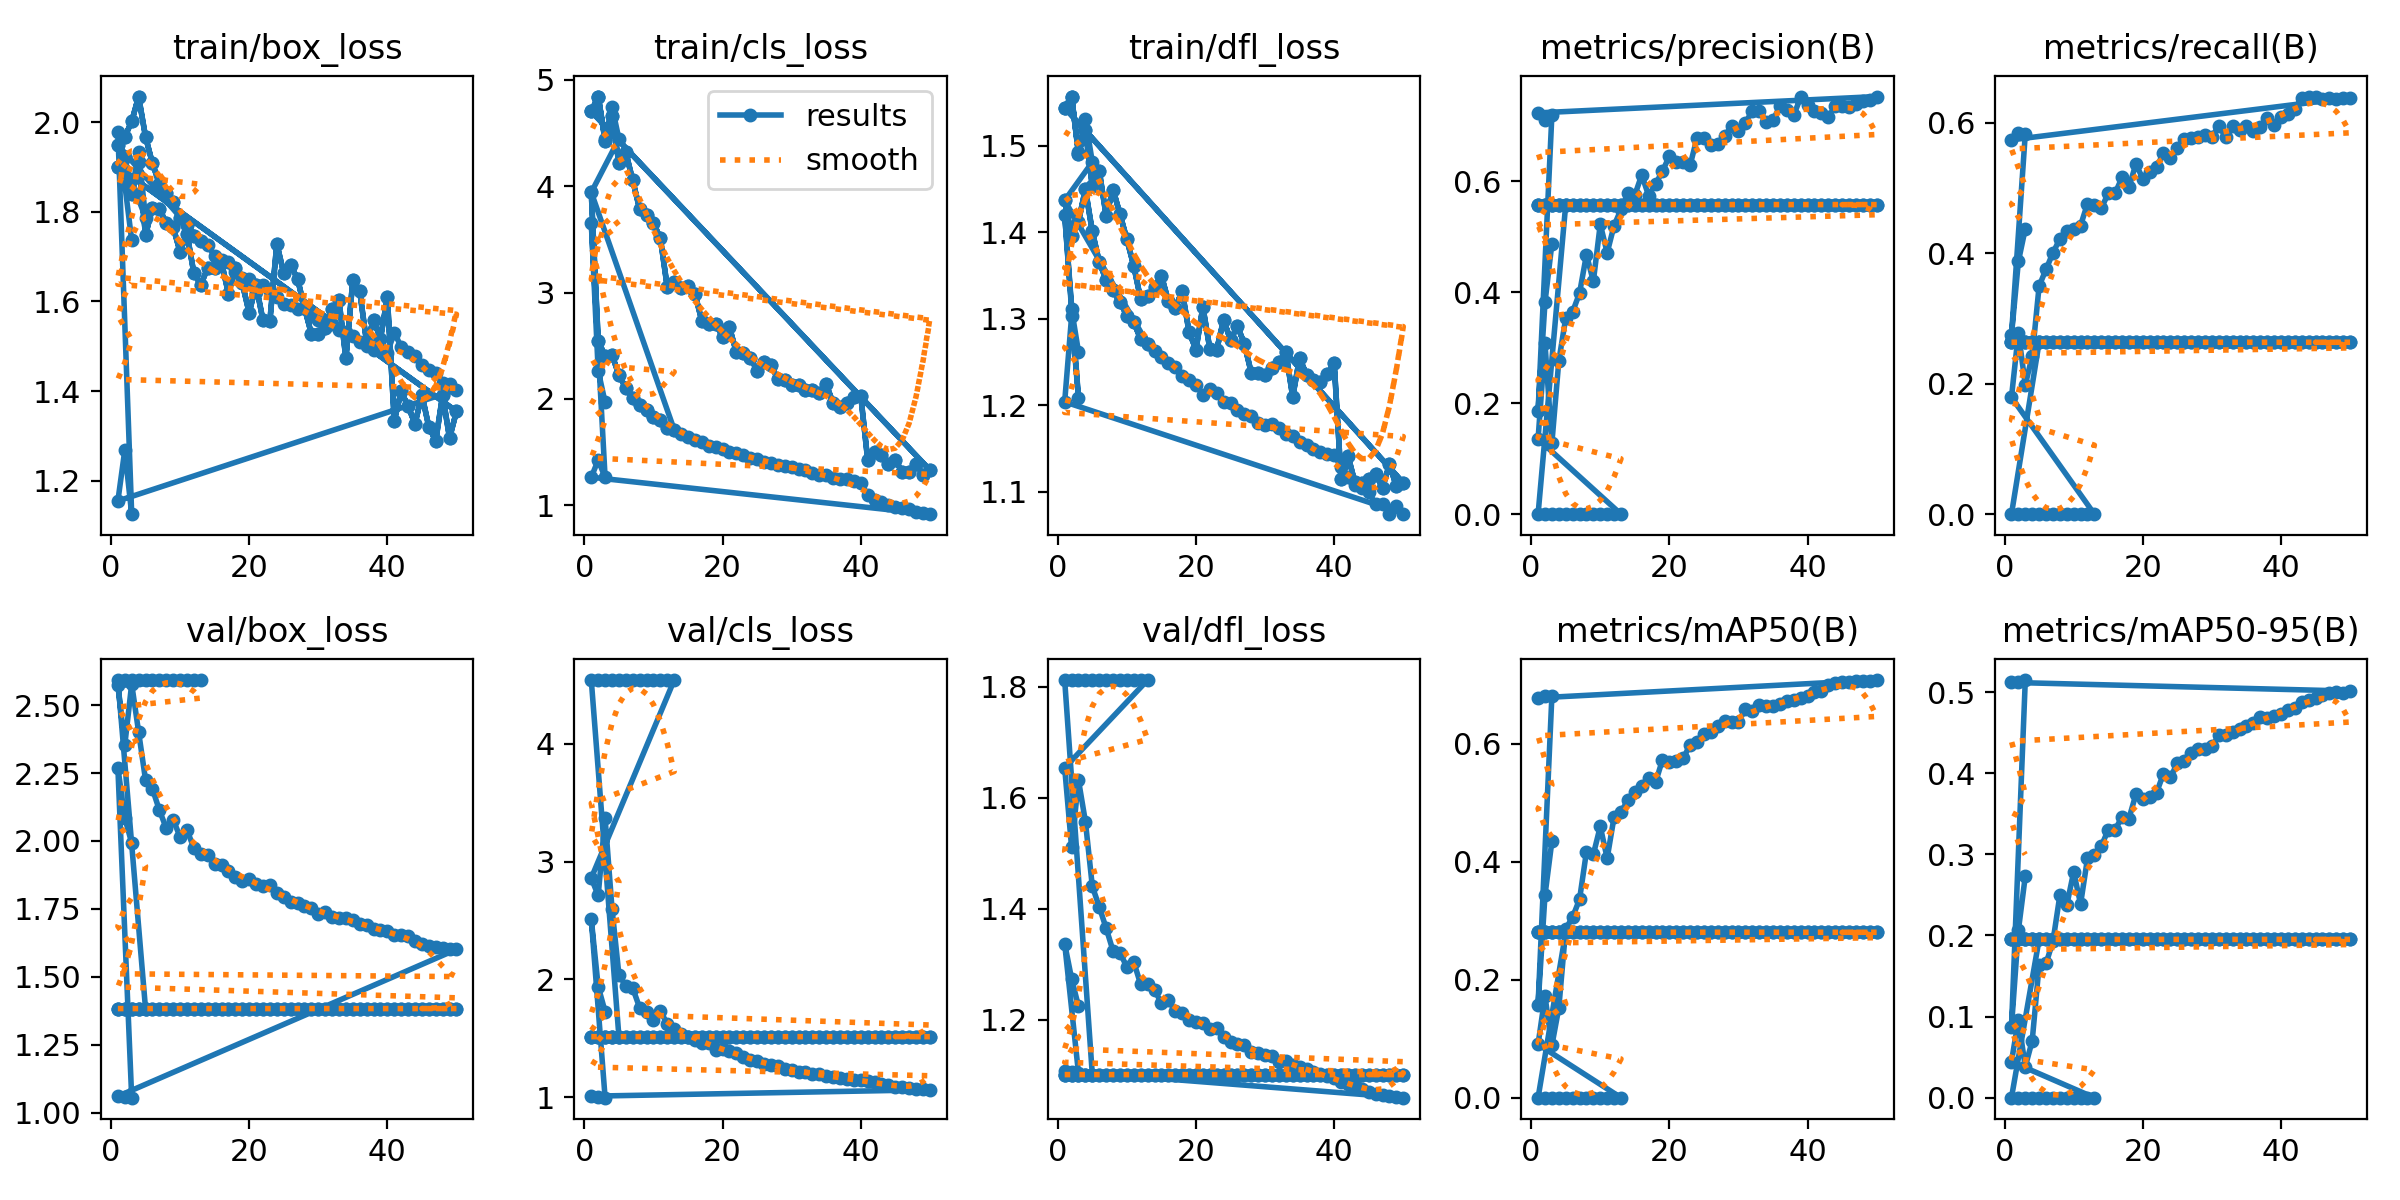

Values plotted in this chart, from the file beside it:
epoch, time, train/box_loss, train/cls_loss, train/dfl_loss, metrics/precision(B), metrics/recall(B), metrics/mAP50(B), metrics/mAP50-95(B), val/box_loss, val/cls_loss, val/dfl_loss, lr/pg0, lr/pg1, lr/pg2
1, 3.725, 1.9, 4.704, 1.544, 0.5584, 0.2636, 0.2805, 0.1952, 1.383, 1.515, 1.101, 3.57e-06, 3.57e-06, 3.57e-06
2, 4.67, 1.922, 4.843, 1.557, 0.5584, 0.2636, 0.2805, 0.1952, 1.383, 1.515, 1.101, 8.16507e-06, 8.16507e-06, 8.16507e-06
3, 5.853, 1.84, 4.43, 1.491, 0.5584, 0.2636, 0.2805, 0.1952, 1.383, 1.515, 1.101, 1.25716e-05, 1.25716e-05, 1.25716e-05
4, 7.098, 1.911, 4.66, 1.518, 0.5584, 0.2636, 0.2805, 0.1952, 1.383, 1.515, 1.101, 1.67897e-05, 1.67897e-05, 1.67897e-05
5, 8.336, 1.747, 4.216, 1.453, 0.5584, 0.2636, 0.2805, 0.1952, 1.383, 1.515, 1.101, 2.08193e-05, 2.08193e-05, 2.08193e-05
6, 9.555, 1.809, 4.319, 1.471, 0.5584, 0.2636, 0.2805, 0.1952, 1.383, 1.515, 1.101, 2.46604e-05, 2.46604e-05, 2.46604e-05
7, 11, 1.807, 4.056, 1.419, 0.5584, 0.2636, 0.2805, 0.1952, 1.383, 1.515, 1.101, 2.8313e-05, 2.8313e-05, 2.8313e-05
8, 12.16, 1.775, 3.785, 1.45, 0.5584, 0.2636, 0.2805, 0.1952, 1.383, 1.515, 1.101, 3.1777e-05, 3.1777e-05, 3.1777e-05
9, 13.46, 1.765, 3.733, 1.421, 0.5584, 0.2636, 0.2805, 0.1952, 1.383, 1.515, 1.101, 3.50526e-05, 3.50526e-05, 3.50526e-05
10, 14.5, 1.711, 3.653, 1.392, 0.5584, 0.2636, 0.2805, 0.1952, 1.383, 1.515, 1.101, 3.81397e-05, 3.81397e-05, 3.81397e-05
11, 15.73, 1.751, 3.511, 1.361, 0.5584, 0.2636, 0.2805, 0.1952, 1.383, 1.515, 1.101, 4.10383e-05, 4.10383e-05, 4.10383e-05
12, 17.01, 1.663, 3.049, 1.323, 0.5584, 0.2636, 0.2805, 0.1952, 1.383, 1.515, 1.101, 4.37484e-05, 4.37484e-05, 4.37484e-05
13, 18.21, 1.637, 3.101, 1.327, 0.5584, 0.2636, 0.2805, 0.1952, 1.383, 1.515, 1.101, 4.62701e-05, 4.62701e-05, 4.62701e-05
14, 19.26, 1.675, 3.042, 1.337, 0.5584, 0.2636, 0.2805, 0.1952, 1.383, 1.515, 1.101, 4.86032e-05, 4.86032e-05, 4.86032e-05
15, 20.55, 1.675, 3.058, 1.35, 0.5584, 0.2636, 0.2805, 0.1952, 1.383, 1.515, 1.101, 5.07478e-05, 5.07478e-05, 5.07478e-05
16, 21.67, 1.687, 2.991, 1.321, 0.5584, 0.2636, 0.2805, 0.1952, 1.383, 1.515, 1.101, 5.27039e-05, 5.27039e-05, 5.27039e-05
17, 23.14, 1.617, 2.733, 1.312, 0.5584, 0.2636, 0.2805, 0.1952, 1.383, 1.515, 1.101, 5.44715e-05, 5.44715e-05, 5.44715e-05
18, 24.62, 1.674, 2.702, 1.332, 0.5584, 0.2636, 0.2805, 0.1952, 1.383, 1.515, 1.101, 5.60507e-05, 5.60507e-05, 5.60507e-05
19, 25.8, 1.64, 2.708, 1.285, 0.5584, 0.2636, 0.2805, 0.1952, 1.383, 1.515, 1.101, 5.74413e-05, 5.74413e-05, 5.74413e-05
20, 26.97, 1.574, 2.585, 1.265, 0.5584, 0.2636, 0.2805, 0.1952, 1.383, 1.515, 1.101, 5.86434e-05, 5.86434e-05, 5.86434e-05
21, 28.22, 1.636, 2.674, 1.314, 0.5584, 0.2636, 0.2805, 0.1952, 1.383, 1.515, 1.101, 5.96571e-05, 5.96571e-05, 5.96571e-05
22, 29.39, 1.558, 2.438, 1.266, 0.5584, 0.2636, 0.2805, 0.1952, 1.383, 1.515, 1.101, 6.04822e-05, 6.04822e-05, 6.04822e-05
23, 30.56, 1.557, 2.437, 1.264, 0.5584, 0.2636, 0.2805, 0.1952, 1.383, 1.515, 1.101, 6.11189e-05, 6.11189e-05, 6.11189e-05
24, 31.75, 1.728, 2.388, 1.299, 0.5584, 0.2636, 0.2805, 0.1952, 1.383, 1.515, 1.101, 6.1567e-05, 6.1567e-05, 6.1567e-05
25, 32.83, 1.663, 2.268, 1.275, 0.5584, 0.2636, 0.2805, 0.1952, 1.383, 1.515, 1.101, 6.18267e-05, 6.18267e-05, 6.18267e-05
26, 33.91, 1.681, 2.345, 1.292, 0.5584, 0.2636, 0.2805, 0.1952, 1.383, 1.515, 1.101, 6.0095e-05, 6.0095e-05, 6.0095e-05
27, 35.43, 1.651, 2.318, 1.271, 0.5584, 0.2636, 0.2805, 0.1952, 1.383, 1.515, 1.101, 5.77388e-05, 5.77388e-05, 5.77388e-05
28, 36.61, 1.586, 2.191, 1.238, 0.5584, 0.2636, 0.2805, 0.1952, 1.383, 1.515, 1.101, 5.53826e-05, 5.53826e-05, 5.53826e-05
29, 37.82, 1.528, 2.18, 1.237, 0.5584, 0.2636, 0.2805, 0.1952, 1.383, 1.515, 1.101, 5.30264e-05, 5.30264e-05, 5.30264e-05
30, 39.04, 1.527, 2.129, 1.235, 0.5584, 0.2636, 0.2805, 0.1952, 1.383, 1.515, 1.101, 5.06702e-05, 5.06702e-05, 5.06702e-05
31, 40.17, 1.541, 2.13, 1.243, 0.5584, 0.2636, 0.2805, 0.1952, 1.383, 1.515, 1.101, 4.8314e-05, 4.8314e-05, 4.8314e-05
32, 41.36, 1.582, 2.083, 1.25, 0.5584, 0.2636, 0.2805, 0.1952, 1.383, 1.515, 1.101, 4.59578e-05, 4.59578e-05, 4.59578e-05
33, 42.65, 1.602, 2.085, 1.262, 0.5584, 0.2636, 0.2805, 0.1952, 1.383, 1.515, 1.101, 4.36016e-05, 4.36016e-05, 4.36016e-05
34, 43.83, 1.473, 2.052, 1.21, 0.5584, 0.2636, 0.2805, 0.1952, 1.383, 1.515, 1.101, 4.12454e-05, 4.12454e-05, 4.12454e-05
35, 45.09, 1.647, 2.136, 1.255, 0.5584, 0.2636, 0.2805, 0.1952, 1.383, 1.515, 1.101, 3.88892e-05, 3.88892e-05, 3.88892e-05
36, 46.26, 1.623, 1.962, 1.235, 0.5584, 0.2636, 0.2805, 0.1952, 1.383, 1.515, 1.101, 3.6533e-05, 3.6533e-05, 3.6533e-05
37, 47.67, 1.508, 1.927, 1.23, 0.5584, 0.2636, 0.2805, 0.1952, 1.383, 1.515, 1.101, 3.41768e-05, 3.41768e-05, 3.41768e-05
38, 48.81, 1.559, 1.965, 1.227, 0.5584, 0.2636, 0.2805, 0.1952, 1.383, 1.515, 1.101, 3.18206e-05, 3.18206e-05, 3.18206e-05
39, 50.01, 1.517, 2.016, 1.236, 0.5584, 0.2636, 0.2805, 0.1952, 1.383, 1.515, 1.101, 2.94644e-05, 2.94644e-05, 2.94644e-05
40, 51.06, 1.609, 2.031, 1.249, 0.5584, 0.2636, 0.2805, 0.1952, 1.383, 1.515, 1.101, 2.71082e-05, 2.71082e-05, 2.71082e-05
41, 52.99, 1.334, 1.428, 1.115, 0.5584, 0.2636, 0.2805, 0.1952, 1.383, 1.515, 1.101, 2.4752e-05, 2.4752e-05, 2.4752e-05
42, 54.39, 1.399, 1.501, 1.142, 0.5584, 0.2636, 0.2805, 0.1952, 1.383, 1.515, 1.101, 2.23958e-05, 2.23958e-05, 2.23958e-05
43, 55.55, 1.366, 1.47, 1.111, 0.5584, 0.2636, 0.2805, 0.1952, 1.383, 1.515, 1.101, 2.00396e-05, 2.00396e-05, 2.00396e-05
44, 56.82, 1.327, 1.39, 1.11, 0.5584, 0.2636, 0.2805, 0.1952, 1.383, 1.515, 1.101, 1.76834e-05, 1.76834e-05, 1.76834e-05
45, 58.18, 1.392, 1.425, 1.115, 0.5584, 0.2636, 0.2805, 0.1952, 1.383, 1.515, 1.101, 1.53272e-05, 1.53272e-05, 1.53272e-05
46, 59.39, 1.32, 1.315, 1.12, 0.5584, 0.2636, 0.2805, 0.1952, 1.383, 1.515, 1.101, 1.2971e-05, 1.2971e-05, 1.2971e-05
47, 60.47, 1.289, 1.311, 1.104, 0.5584, 0.2636, 0.2805, 0.1952, 1.383, 1.515, 1.101, 1.06148e-05, 1.06148e-05, 1.06148e-05
48, 61.7, 1.391, 1.392, 1.132, 0.5584, 0.2636, 0.2805, 0.1952, 1.383, 1.515, 1.101, 8.2586e-06, 8.2586e-06, 8.2586e-06
49, 63.01, 1.295, 1.287, 1.106, 0.5584, 0.2636, 0.2805, 0.1952, 1.383, 1.515, 1.101, 5.9024e-06, 5.9024e-06, 5.9024e-06
50, 64.31, 1.355, 1.332, 1.11, 0.5584, 0.2636, 0.2805, 0.1952, 1.383, 1.515, 1.101, 3.5462e-06, 3.5462e-06, 3.5462e-06
1, 3.229, 1.9, 4.704, 1.544, 0.5584, 0.2636, 0.2805, 0.1952, 1.383, 1.515, 1.101, 3.57e-06, 3.57e-06, 3.57e-06
2, 4.229, 1.922, 4.843, 1.557, 0.5584, 0.2636, 0.2805, 0.1952, 1.383, 1.515, 1.101, 8.16507e-06, 8.16507e-06, 8.16507e-06
3, 5.528, 1.84, 4.43, 1.491, 0.5584, 0.2636, 0.2805, 0.1952, 1.383, 1.515, 1.101, 1.25716e-05, 1.25716e-05, 1.25716e-05
4, 6.813, 1.911, 4.66, 1.518, 0.5584, 0.2636, 0.2805, 0.1952, 1.383, 1.515, 1.101, 1.67897e-05, 1.67897e-05, 1.67897e-05
5, 8.41, 1.747, 4.216, 1.453, 0.5584, 0.2636, 0.2805, 0.1952, 1.383, 1.515, 1.101, 2.08193e-05, 2.08193e-05, 2.08193e-05
6, 9.787, 1.809, 4.319, 1.471, 0.5584, 0.2636, 0.2805, 0.1952, 1.383, 1.515, 1.101, 2.46604e-05, 2.46604e-05, 2.46604e-05
7, 11.18, 1.807, 4.056, 1.419, 0.5584, 0.2636, 0.2805, 0.1952, 1.383, 1.515, 1.101, 2.8313e-05, 2.8313e-05, 2.8313e-05
8, 12.51, 1.775, 3.785, 1.45, 0.5584, 0.2636, 0.2805, 0.1952, 1.383, 1.515, 1.101, 3.1777e-05, 3.1777e-05, 3.1777e-05
9, 13.73, 1.765, 3.733, 1.421, 0.5584, 0.2636, 0.2805, 0.1952, 1.383, 1.515, 1.101, 3.50526e-05, 3.50526e-05, 3.50526e-05
10, 14.91, 1.711, 3.653, 1.392, 0.5584, 0.2636, 0.2805, 0.1952, 1.383, 1.515, 1.101, 3.81397e-05, 3.81397e-05, 3.81397e-05
... 114 more rows
